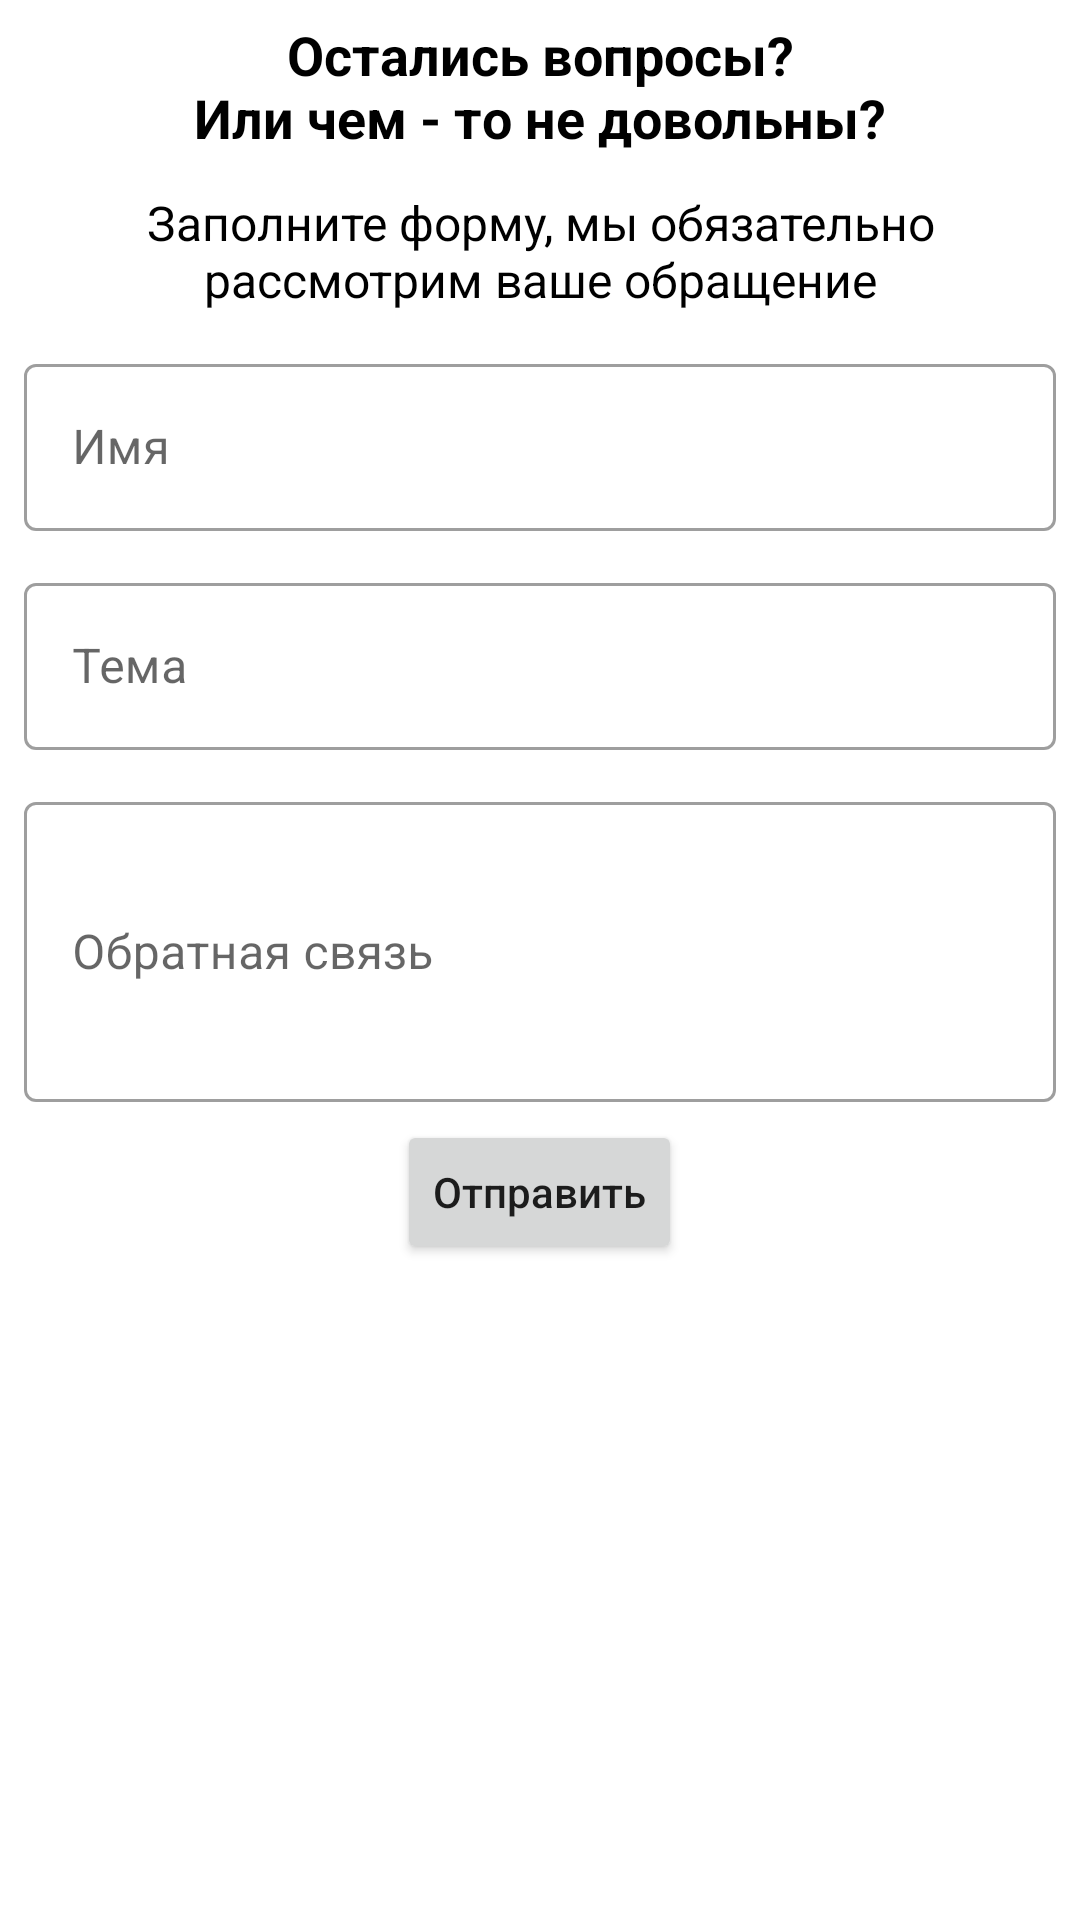

Layout XML and referenced resources for this Android screen:
<!-- AndroidManifest.xml: application theme Theme.Feedback -->
<!-- res/layout/fragment_data_input.xml -->
<?xml version="1.0" encoding="utf-8"?>
<ScrollView xmlns:android="http://schemas.android.com/apk/res/android"
    xmlns:tools="http://schemas.android.com/tools"
    android:layout_width="match_parent"
    android:layout_height="match_parent"
    android:orientation="vertical"
    tools:context=".feature.presentation.input.DataInputFragment">


    <FrameLayout
        android:layout_width="match_parent"
        android:layout_height="wrap_content">

        <TextView
            android:id="@+id/error"
            android:layout_width="wrap_content"
            android:layout_height="wrap_content"
            android:textSize="25sp"
            android:padding="15dp"
            android:visibility="gone"
            android:background="@drawable/bg_error"
            android:layout_gravity="center"
            android:textColor="@color/red"
            android:text="@string/error"/>

    <LinearLayout
        android:layout_width="match_parent"
        android:layout_height="wrap_content"
        android:orientation="vertical">

        <TextView
            android:layout_width="match_parent"
            android:layout_height="wrap_content"
            android:layout_marginHorizontal="8dp"
            android:layout_marginVertical="6dp"
            android:gravity="center"
            android:text="@string/form_title"
            android:textColor="@color/black"
            android:textSize="18sp"
            android:textStyle="bold" />

        <TextView
            android:layout_width="match_parent"
            android:layout_height="wrap_content"
            android:layout_marginHorizontal="8dp"
            android:layout_marginVertical="6dp"
            android:gravity="center"
            android:text="@string/form_subtitle"
            android:textColor="@color/black"
            android:textSize="16sp"
            android:textStyle="normal" />

        <com.google.android.material.textfield.TextInputLayout
            style="@style/FeedbackTextInput"
            android:layout_width="match_parent"
            android:layout_height="wrap_content">

            <com.google.android.material.textfield.TextInputEditText
                android:id="@+id/name"
                android:layout_width="match_parent"
                android:layout_height="wrap_content"
                android:hint="@string/hint_name" />
        </com.google.android.material.textfield.TextInputLayout>

        <com.google.android.material.textfield.TextInputLayout
            style="@style/FeedbackTextInput"
            android:layout_width="match_parent"
            android:layout_height="wrap_content">

            <com.google.android.material.textfield.TextInputEditText
                android:id="@+id/them"
                android:layout_width="match_parent"
                android:layout_height="wrap_content"
                android:hint="@string/hint_them" />
        </com.google.android.material.textfield.TextInputLayout>

        <com.google.android.material.textfield.TextInputLayout
            style="@style/FeedbackTextInput"
            android:layout_width="match_parent"
            android:layout_height="wrap_content">

            <com.google.android.material.textfield.TextInputEditText
                android:id="@+id/descriptions"
                android:layout_width="match_parent"
                android:layout_height="100dp"
                android:hint="@string/hint_feedback" />
        </com.google.android.material.textfield.TextInputLayout>

        <TextView
            android:id="@+id/error_empty"
            android:layout_width="match_parent"
            android:layout_height="wrap_content"
            android:layout_marginHorizontal="8dp"
            android:layout_marginVertical="6dp"
            android:gravity="center"
            android:textColor="@color/red"
            android:textSize="16sp"
            android:visibility="gone"
            android:textStyle="normal"
            android:text="@string/error_empty"/>

        <ProgressBar
            android:id="@+id/progress_circular"
            android:layout_width="match_parent"
            android:layout_height="wrap_content"
            android:visibility="gone"/>

        <Button
            android:id="@+id/button_next"
            android:layout_width="wrap_content"
            android:layout_height="wrap_content"
            android:layout_gravity="center"
            android:text="@string/button_send"
            android:textAllCaps="false" />
    </LinearLayout>

    </FrameLayout>

</ScrollView>
<!-- resources referenced by this layout -->
<resources>
  <color name="black">#FF000000</color>
  <color name="red">#E20F0F</color>
  <!-- drawable bg_error (drawable) -->
  <?xml version="1.0" encoding="utf-8"?>
  <shape xmlns:android="http://schemas.android.com/apk/res/android" android:shape="rectangle">
  
      <corners android:radius="8dp"/>
      <solid android:color="@color/transparent_black"/>
  
  </shape>
  <string name="button_send">Отправить</string>
  <string name="error">УПС! Что-то пошло не так!</string>
  <string name="error_empty">Одно или несколько полей не заполнены.\nВсе поля обязательны для заполнения.</string>
  <string name="form_subtitle">Заполните форму, мы обязательно рассмотрим ваше обращение</string>
  <string name="form_title">Остались вопросы?\nИли чем - то не довольны?</string>
  <string name="hint_feedback">Обратная связь</string>
  <string name="hint_name">Имя</string>
  <string name="hint_them">Тема</string>
  <style name="FeedbackTextInput" parent="Widget.MaterialComponents.TextInputLayout.OutlinedBox">
  
          <item name="android:layout_marginHorizontal">8dp</item>
          <item name="android:layout_marginVertical">6dp</item>
          <item name="endIconMode">clear_text</item>
  
      </style>
  <style name="Theme.Feedback" parent="Theme.MaterialComponents.DayNight.NoActionBar">
          
          <item name="colorPrimary">@color/purple_500</item>
          <item name="colorPrimaryVariant">@color/purple_700</item>
          <item name="colorOnPrimary">@color/white</item>
          
          <item name="colorSecondary">@color/teal_200</item>
          <item name="colorSecondaryVariant">@color/teal_700</item>
          <item name="colorOnSecondary">@color/black</item>
          
          <item name="android:statusBarColor">?attr/colorPrimaryVariant</item>
          
      </style>
  <color name="transparent_black">#BE0E0E0E</color>
  <color name="purple_500">#FF6200EE</color>
  <color name="purple_700">#FF3700B3</color>
  <color name="white">#FFFFFFFF</color>
  <color name="teal_200">#FF03DAC5</color>
  <color name="teal_700">#FF018786</color>
</resources>
